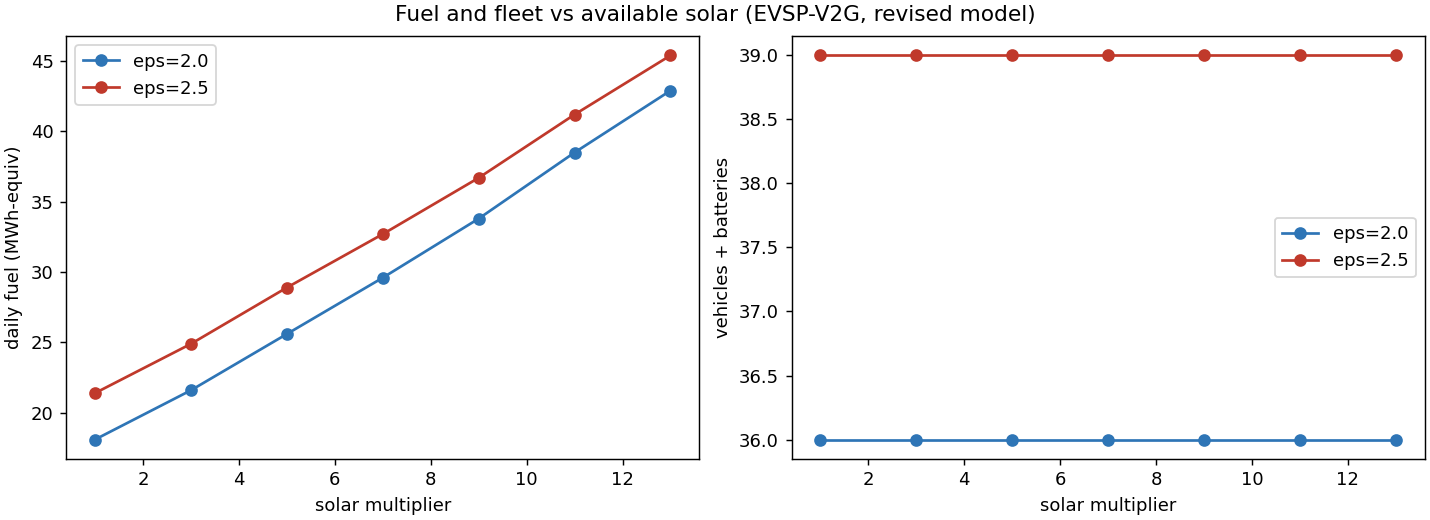

The file beside this chart, header and first rows:
trips, batteries, cg_iters, cg_s, cols, eps, feasible, fuel_gal, fuel_kwh, fuel_units, gap_pct, lp_obj, milp_s, mip_obj, pricing_pct, pricing_s, scenario, solar_mult, trucks
60, 0, 26, 0.3, 122, 2.0, True, 548.5, 18100, 181.0, 0.0, 2529, 0.03, 2529, 45.0, 0.14, v2g, 1, 36
60, 0, 26, 0.3, 122, 2.0, True, 654.5, 21600, 216.0, 0.0, 2704, 0.03, 2704, 44.7, 0.14, v2g, 3, 36
60, 0, 34, 0.38, 130, 2.0, True, 775.8, 25600, 256.0, 0.0, 2904, 0.03, 2904, 42.9, 0.16, v2g, 5, 36
60, 0, 47, 0.5, 143, 2.0, True, 897, 29600, 296.0, 0.03, 3104, 0.05, 3105, 40.3, 0.2, v2g, 7, 36
60, 0, 59, 0.6, 155, 2.0, True, 1024, 33800, 338.0, 0.009, 3314, 0.05, 3314, 37.5, 0.22, v2g, 9, 36
60, 0, 55, 0.56, 151, 2.0, True, 1167, 38500, 385.0, 0.0, 3549, 0.04, 3549, 39.4, 0.22, v2g, 11, 36
60, 0, 57, 0.57, 153, 2.0, True, 1300, 42900, 429.0, 0.0, 3769, 0.04, 3769, 39.2, 0.22, v2g, 13, 36
60, 0, 29, 0.34, 125, 2.5, True, 648.5, 21400, 214.0, 0.03, 2830, 0.05, 2831, 41.4, 0.14, v2g, 1, 39
60, 0, 34, 0.39, 130, 2.5, True, 754.5, 24900, 249.0, 0.015, 3005, 0.05, 3005, 39.7, 0.15, v2g, 3, 39
60, 0, 31, 0.37, 127, 2.5, True, 875.8, 28900, 289.0, 0.014, 3205, 0.06, 3205, 40.3, 0.15, v2g, 5, 39
60, 0, 27, 0.33, 123, 2.5, True, 990.9, 32700, 327.0, -0.0, 3395, 0.03, 3395, 41.0, 0.14, v2g, 7, 39
60, 0, 36, 0.4, 132, 2.5, True, 1112, 36700, 367.0, 0.004, 3595, 0.04, 3595, 39.8, 0.16, v2g, 9, 39
60, 0, 42, 0.45, 138, 2.5, True, 1248, 41200, 412.0, 0.006, 3820, 0.05, 3820, 39.6, 0.18, v2g, 11, 39
60, 0, 45, 0.47, 141, 2.5, True, 1376, 45400, 454.0, 0.014, 4030, 0.05, 4030, 38.6, 0.18, v2g, 13, 39
